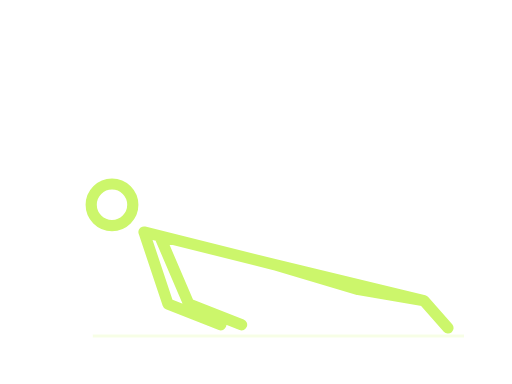
t = 0.00 s
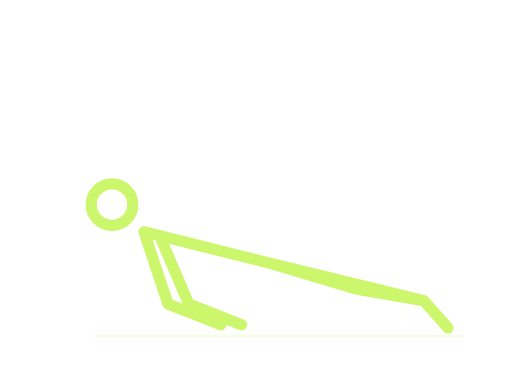
t = 0.75 s
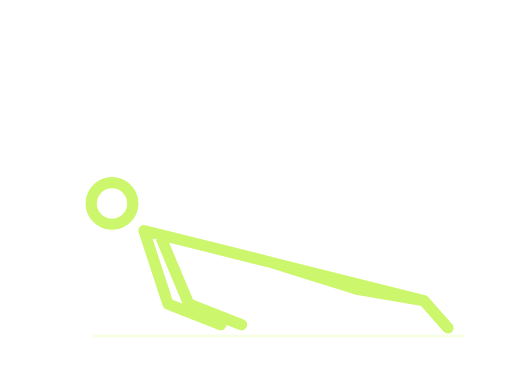
t = 1.45 s
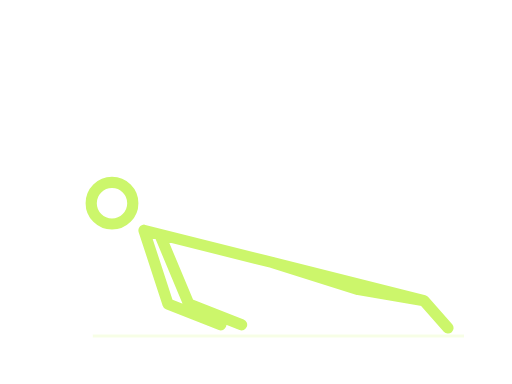
t = 1.95 s
t = 2.80 s: frame unchanged from t = 1.45 s, image omitted
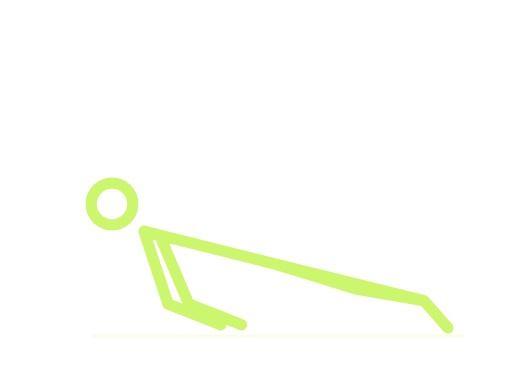
t = 3.20 s

The animated SVG that drew these frames (rendered in a browser with its animation timeline set to each time). Animation: 3 SMIL elements (animate=3); one cycle of 4.00 s, repeats indefinitely.

<svg xmlns="http://www.w3.org/2000/svg" width="320" height="240" viewBox="0 0 320 240" role="img"><title>Plank stickman demonstration</title><desc>Simplified movement guide. Follow the numbered instructions for technique.</desc><path d="M58 210H290" stroke="#ccf66b" stroke-opacity=".17" stroke-width="2"/><style>.still{display:none}@media(prefers-reduced-motion:reduce){.motion{display:none}.still{display:inline}}</style><g class="motion"><g fill="none" stroke="#ccf66b" stroke-width="7" stroke-linecap="round" stroke-linejoin="round"><circle cx="70" cy="128" r="13"><animate attributeName="cx" values="70;70;70;70;70" keyTimes="0;.1;.45;.6;1" calcMode="spline" keySplines=".42 0 .58 1;.42 0 .58 1;.42 0 .58 1;.42 0 .58 1" dur="4s" repeatCount="indefinite"/><animate attributeName="cy" values="128;128;127;127;128" keyTimes="0;.1;.45;.6;1" calcMode="spline" keySplines=".42 0 .58 1;.42 0 .58 1;.42 0 .58 1;.42 0 .58 1" dur="4s" repeatCount="indefinite"/></circle><path d="M90 145L170 165L265 188M170 165L224 181L265 188M90 145L105 190L138 203M100 148L118 190L151 203M265 188L280 205"><animate attributeName="d" values="M90 145L170 165L265 188M170 165L224 181L265 188M90 145L105 190L138 203M100 148L118 190L151 203M265 188L280 205;M90 145L170 165L265 188M170 165L224 181L265 188M90 145L105 190L138 203M100 148L118 190L151 203M265 188L280 205;M90 144L170 164L265 188M170 164L224 181L265 188M90 144L105 190L138 203M100 147L118 190L151 203M265 188L280 205;M90 144L170 164L265 188M170 164L224 181L265 188M90 144L105 190L138 203M100 147L118 190L151 203M265 188L280 205;M90 145L170 165L265 188M170 165L224 181L265 188M90 145L105 190L138 203M100 148L118 190L151 203M265 188L280 205" keyTimes="0;.1;.45;.6;1" calcMode="spline" keySplines=".42 0 .58 1;.42 0 .58 1;.42 0 .58 1;.42 0 .58 1" dur="4s" repeatCount="indefinite"/></path></g></g><g class="still"><g fill="none" stroke="#ccf66b" stroke-width="7" stroke-linecap="round" stroke-linejoin="round"><circle cx="70" cy="128" r="13"></circle><path d="M90 145L170 165L265 188M170 165L224 181L265 188M90 145L105 190L138 203M100 148L118 190L151 203M265 188L280 205"></path></g></g></svg>
